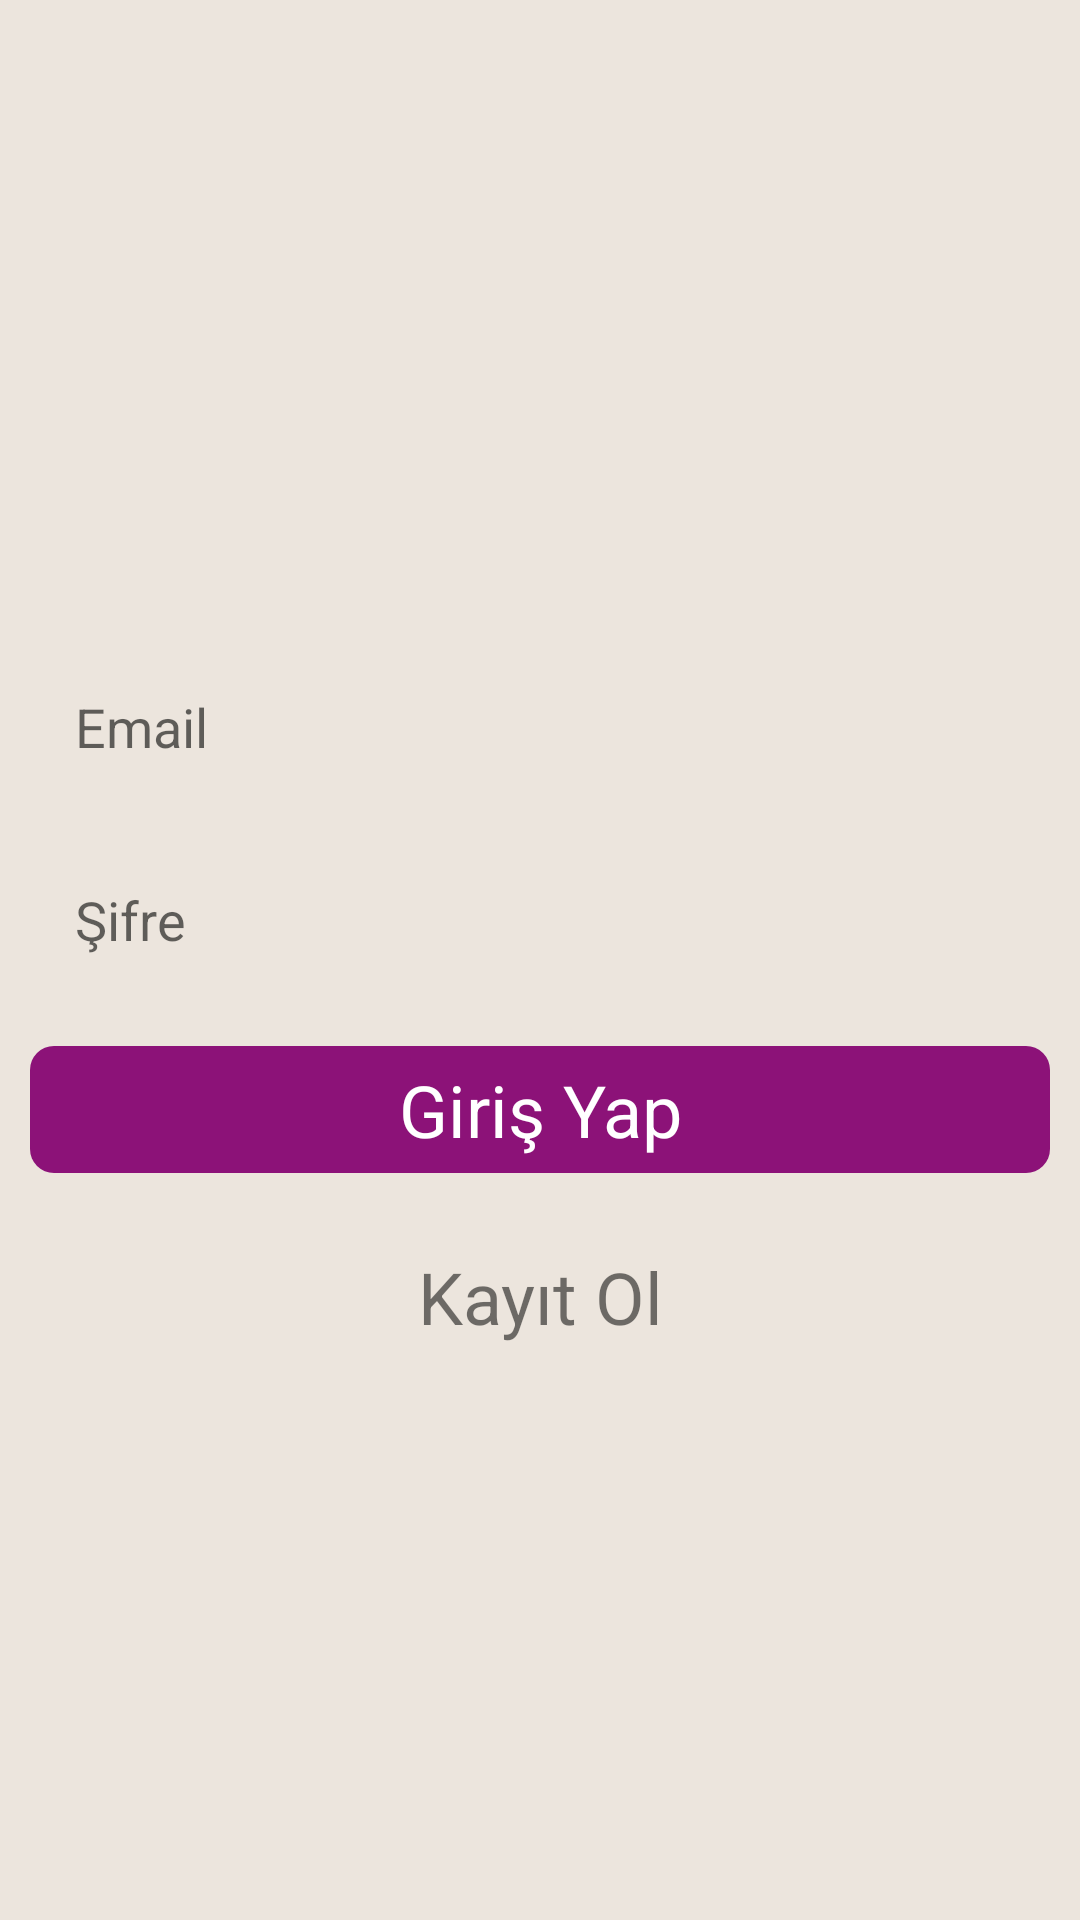

The Android layout XML behind this screen, and the referenced resources:
<!-- AndroidManifest.xml: application theme Theme.CONVO -->
<!-- res/layout/activity_signin.xml -->
<?xml version="1.0" encoding="utf-8"?>
<RelativeLayout xmlns:android="http://schemas.android.com/apk/res/android"
    xmlns:app="http://schemas.android.com/apk/res-auto"
    xmlns:tools="http://schemas.android.com/tools"
    android:layout_width="match_parent"
    android:layout_height="match_parent"
    android:padding="10dp"
    android:background="@color/PrimaryVarient"
    tools:context=".SigninActivity">

    <ImageView
        android:id="@+id/image"
        android:layout_width="200dp"
        android:layout_height="200dp"
        android:layout_centerHorizontal="true"
        android:src="@drawable/user"
        />

    <EditText
        android:id="@+id/emailtext"
        android:layout_width="match_parent"
        android:layout_height="wrap_content"
        android:hint="Email"
        android:layout_below="@+id/image"
        android:layout_marginVertical="5dp"
        android:inputType="textEmailAddress"
        android:background="@drawable/edit_style_box"
        android:padding="15dp"
        />

    <EditText
        android:id="@+id/passwordtext"
        android:layout_width="match_parent"
        android:layout_height="wrap_content"
        android:hint="Şifre"
        android:layout_below="@+id/emailtext"
        android:layout_marginVertical="5dp"
        android:background="@drawable/edit_style_box"
        android:inputType="textPassword"
        android:padding="15dp"
        />
    
    <TextView
        android:id="@+id/login"
        android:layout_width="match_parent"
        android:layout_height="wrap_content"
        android:layout_below="@+id/passwordtext"
        android:text="Giriş Yap"
        android:textSize="24sp"
        android:gravity="center"
        android:padding="5dp"
        android:layout_marginVertical="10dp"
        android:background="@drawable/button"
        android:textColor="@color/white"
        />

    <TextView
        android:id="@+id/signup"
        android:layout_width="match_parent"
        android:layout_height="wrap_content"
        android:layout_below="@+id/login"
        android:text="Kayıt Ol"
        android:textSize="24sp"
        android:gravity="center"
        android:padding="5dp"
        android:layout_marginVertical="10dp"
        />


</RelativeLayout>
<!-- resources referenced by this layout -->
<resources>
  <color name="PrimaryVarient">#ece5dd</color>
  <color name="white">#FFFFFFFF</color>
  <!-- drawable button (drawable) -->
  <?xml version="1.0" encoding="utf-8"?>
  <selector xmlns:android="http://schemas.android.com/apk/res/android">
  <item android:state_pressed="true">
      <shape android:shape="rectangle"></shape>
          <corners android:radius="8dp"/>
          <solid android:color="@color/PrimaryDark"/>
  </item>
  <item>
      <shape android:shape="rectangle">
          <corners android:radius="8dp"/>
          <solid android:color="@color/Primary"/>
      </shape>
  </item>
  
  </selector>
  <style name="Theme.CONVO" parent="Base.Theme.CONVO" />
  <color name="PrimaryDark">#5E0745</color>
  <color name="Primary">#8C1278</color>
  <style name="Base.Theme.CONVO" parent="Theme.AppCompat.DayNight.NoActionBar">
          
          
      </style>
</resources>
